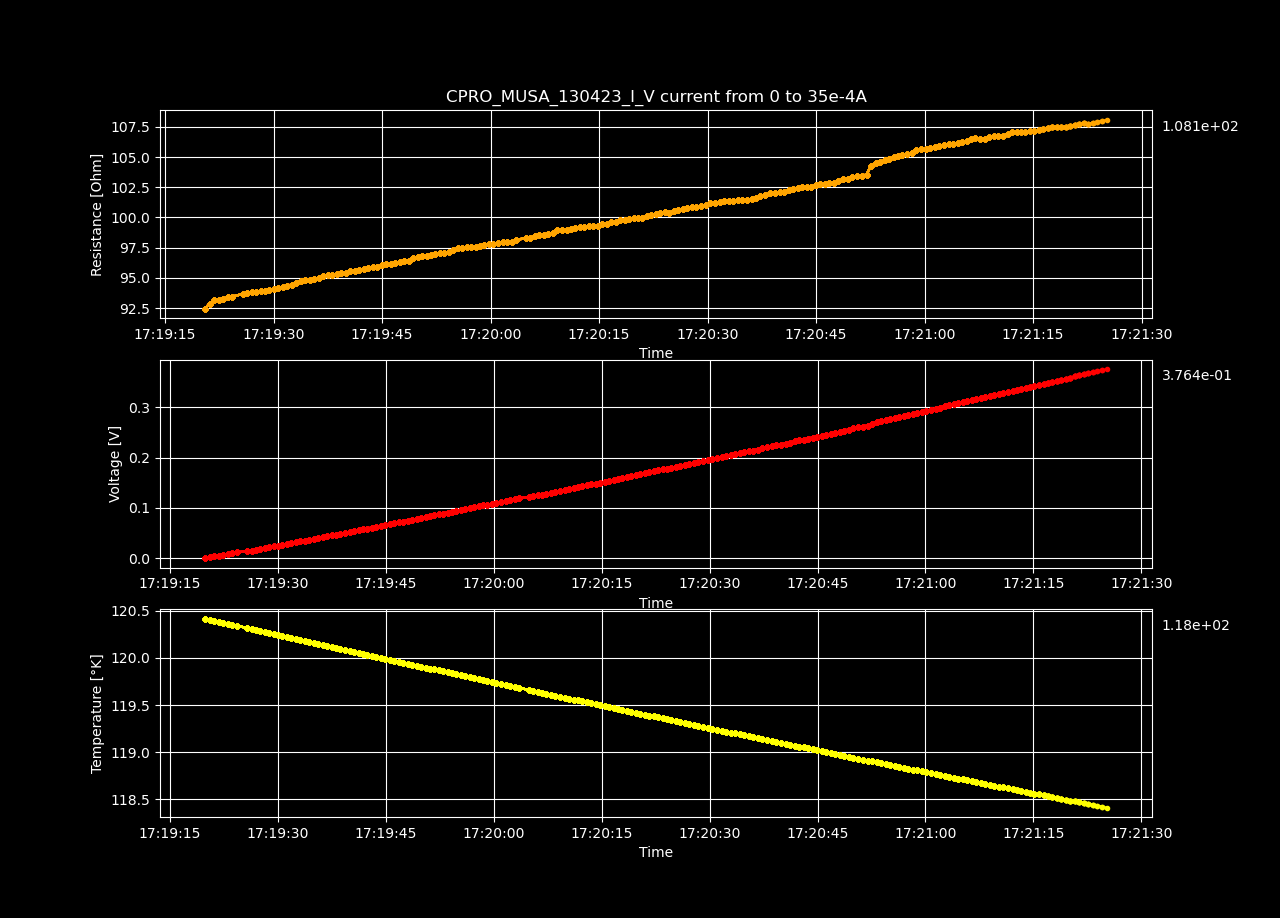

The file beside this chart, header and first rows:
Datetime, Temperature [K], Voltage [V], Resistance [𝛀], Current Source [A], Electric Field [V/cm], Restivity [𝛀 cm], Current Density [A/cm2]
2023-04-13 17:19:19.915815, 120.4, -1.19079251e-05, -inf, 0.0, -0.0003675, -inf, 0.0
2023-04-13 17:19:20.531395, 120.4, 0.001626, 92.45, 1.7587939698492464e-05, 0.05019, 65.2, 0.0007697
2023-04-13 17:19:21.154900, 120.4, 0.003267, 92.87, 3.517587939698493e-05, 0.1008, 65.5, 0.001539
2023-04-13 17:19:21.782081, 120.4, 0.004914, 93.13, 5.2763819095477394e-05, 0.1517, 65.68, 0.002309
2023-04-13 17:19:22.409393, 120.4, 0.006555, 93.18, 7.035175879396985e-05, 0.2023, 65.71, 0.003079
2023-04-13 17:19:23.032463, 120.4, 0.008203, 93.28, 8.793969849246232e-05, 0.2532, 65.78, 0.003849
2023-04-13 17:19:23.663413, 120.4, 0.009854, 93.37, 0.0001055, 0.3041, 65.85, 0.004618
2023-04-13 17:19:24.297446, 120.3, 0.0115, 93.45, 0.0001231, 0.3551, 65.9, 0.005388
2023-04-13 17:19:25.757761, 120.3, 0.01318, 93.67, 0.0001407, 0.4068, 66.06, 0.006158
2023-04-13 17:19:26.369370, 120.3, 0.01484, 93.75, 0.0001583, 0.458, 66.12, 0.006927
2023-04-13 17:19:26.991351, 120.3, 0.0165, 93.8, 0.0001759, 0.5092, 66.15, 0.007697
2023-04-13 17:19:27.599122, 120.3, 0.01815, 93.81, 0.0001935, 0.5602, 66.16, 0.008467
2023-04-13 17:19:28.211212, 120.3, 0.01981, 93.88, 0.0002111, 0.6115, 66.21, 0.009237
2023-04-13 17:19:28.826699, 120.3, 0.02148, 93.93, 0.0002286, 0.6628, 66.24, 0.01001
2023-04-13 17:19:29.431848, 120.3, 0.02315, 94.02, 0.0002462, 0.7145, 66.31, 0.01078
2023-04-13 17:19:30.053599, 120.2, 0.02483, 94.11, 0.0002638, 0.7663, 66.37, 0.01155
2023-04-13 17:19:30.666483, 120.2, 0.0265, 94.18, 0.0002814, 0.818, 66.42, 0.01232
2023-04-13 17:19:31.278516, 120.2, 0.02818, 94.26, 0.000299, 0.8698, 66.47, 0.01309
2023-04-13 17:19:31.915202, 120.2, 0.02987, 94.36, 0.0003166, 0.922, 66.55, 0.01385
2023-04-13 17:19:32.539959, 120.2, 0.03156, 94.44, 0.0003342, 0.9741, 66.6, 0.01462
2023-04-13 17:19:33.165712, 120.2, 0.03327, 94.59, 0.0003518, 1.027, 66.71, 0.01539
2023-04-13 17:19:33.771968, 120.2, 0.03499, 94.75, 0.0003693, 1.08, 66.82, 0.01616
2023-04-13 17:19:34.384884, 120.2, 0.0367, 94.84, 0.0003869, 1.133, 66.88, 0.01693
2023-04-13 17:19:34.994154, 120.2, 0.03837, 94.84, 0.0004045, 1.184, 66.89, 0.0177
2023-04-13 17:19:35.618626, 120.1, 0.04007, 94.93, 0.0004221, 1.237, 66.95, 0.01847
2023-04-13 17:19:36.257142, 120.1, 0.04178, 95.02, 0.0004397, 1.289, 67.01, 0.01924
2023-04-13 17:19:36.871459, 120.1, 0.04352, 95.18, 0.0004573, 1.343, 67.12, 0.02001
2023-04-13 17:19:37.479335, 120.1, 0.04523, 95.25, 0.0004749, 1.396, 67.18, 0.02078
2023-04-13 17:19:38.102491, 120.1, 0.0469, 95.25, 0.0004925, 1.448, 67.17, 0.02155
2023-04-13 17:19:38.727585, 120.1, 0.0486, 95.28, 0.0005101, 1.5, 67.19, 0.02232
2023-04-13 17:19:39.362158, 120.1, 0.05032, 95.38, 0.0005276, 1.553, 67.26, 0.02309
2023-04-13 17:19:39.982080, 120.1, 0.05202, 95.41, 0.0005452, 1.606, 67.29, 0.02386
2023-04-13 17:19:40.600765, 120.1, 0.05376, 95.53, 0.0005628, 1.659, 67.37, 0.02463
2023-04-13 17:19:41.229087, 120.1, 0.05548, 95.6, 0.0005804, 1.712, 67.42, 0.0254
2023-04-13 17:19:41.852865, 120, 0.05717, 95.61, 0.000598, 1.765, 67.43, 0.02617
2023-04-13 17:19:42.465677, 120, 0.05891, 95.71, 0.0006156, 1.818, 67.5, 0.02694
2023-04-13 17:19:43.091235, 120, 0.06067, 95.81, 0.0006332, 1.872, 67.57, 0.02771
2023-04-13 17:19:43.707213, 120, 0.0624, 95.89, 0.0006508, 1.926, 67.62, 0.02848
2023-04-13 17:19:44.332445, 120, 0.06408, 95.88, 0.0006683, 1.978, 67.62, 0.02925
2023-04-13 17:19:44.967842, 120, 0.06587, 96.04, 0.0006859, 2.033, 67.73, 0.03002
2023-04-13 17:19:45.587581, 120, 0.06765, 96.16, 0.0007035, 2.088, 67.82, 0.03079
2023-04-13 17:19:46.195680, 120, 0.06933, 96.15, 0.0007211, 2.14, 67.81, 0.03156
2023-04-13 17:19:46.822746, 120, 0.07111, 96.26, 0.0007387, 2.195, 67.89, 0.03233
2023-04-13 17:19:47.452773, 119.9, 0.07284, 96.32, 0.0007563, 2.248, 67.93, 0.0331
2023-04-13 17:19:48.072682, 119.9, 0.07461, 96.41, 0.0007739, 2.303, 67.99, 0.03387
2023-04-13 17:19:48.682376, 119.9, 0.07632, 96.43, 0.0007915, 2.355, 68, 0.03464
2023-04-13 17:19:49.312850, 119.9, 0.07817, 96.62, 0.000809, 2.413, 68.14, 0.03541
2023-04-13 17:19:49.939444, 119.9, 0.07995, 96.71, 0.0008266, 2.468, 68.21, 0.03618
2023-04-13 17:19:50.563167, 119.9, 0.0817, 96.78, 0.0008442, 2.522, 68.25, 0.03695
2023-04-13 17:19:51.166666, 119.9, 0.08343, 96.81, 0.0008618, 2.575, 68.28, 0.03772
2023-04-13 17:19:51.766703, 119.9, 0.08519, 96.87, 0.0008794, 2.629, 68.32, 0.03849
2023-04-13 17:19:52.370240, 119.9, 0.08701, 97, 0.000897, 2.685, 68.41, 0.03926
2023-04-13 17:19:52.995983, 119.9, 0.08878, 97.07, 0.0009146, 2.74, 68.46, 0.04003
2023-04-13 17:19:53.623131, 119.8, 0.09049, 97.08, 0.0009322, 2.793, 68.46, 0.04079
2023-04-13 17:19:54.226188, 119.8, 0.09225, 97.13, 0.0009497, 2.847, 68.5, 0.04156
2023-04-13 17:19:54.830938, 119.8, 0.09413, 97.31, 0.0009673, 2.905, 68.63, 0.04233
2023-04-13 17:19:55.437239, 119.8, 0.09597, 97.44, 0.0009849, 2.962, 68.72, 0.0431
2023-04-13 17:19:56.063537, 119.8, 0.09775, 97.51, 0.001003, 3.017, 68.77, 0.04387
2023-04-13 17:19:56.696199, 119.8, 0.09953, 97.56, 0.00102, 3.072, 68.81, 0.04464
2023-04-13 17:19:57.317439, 119.8, 0.1012, 97.53, 0.001038, 3.124, 68.78, 0.04541
... 140 more rows
